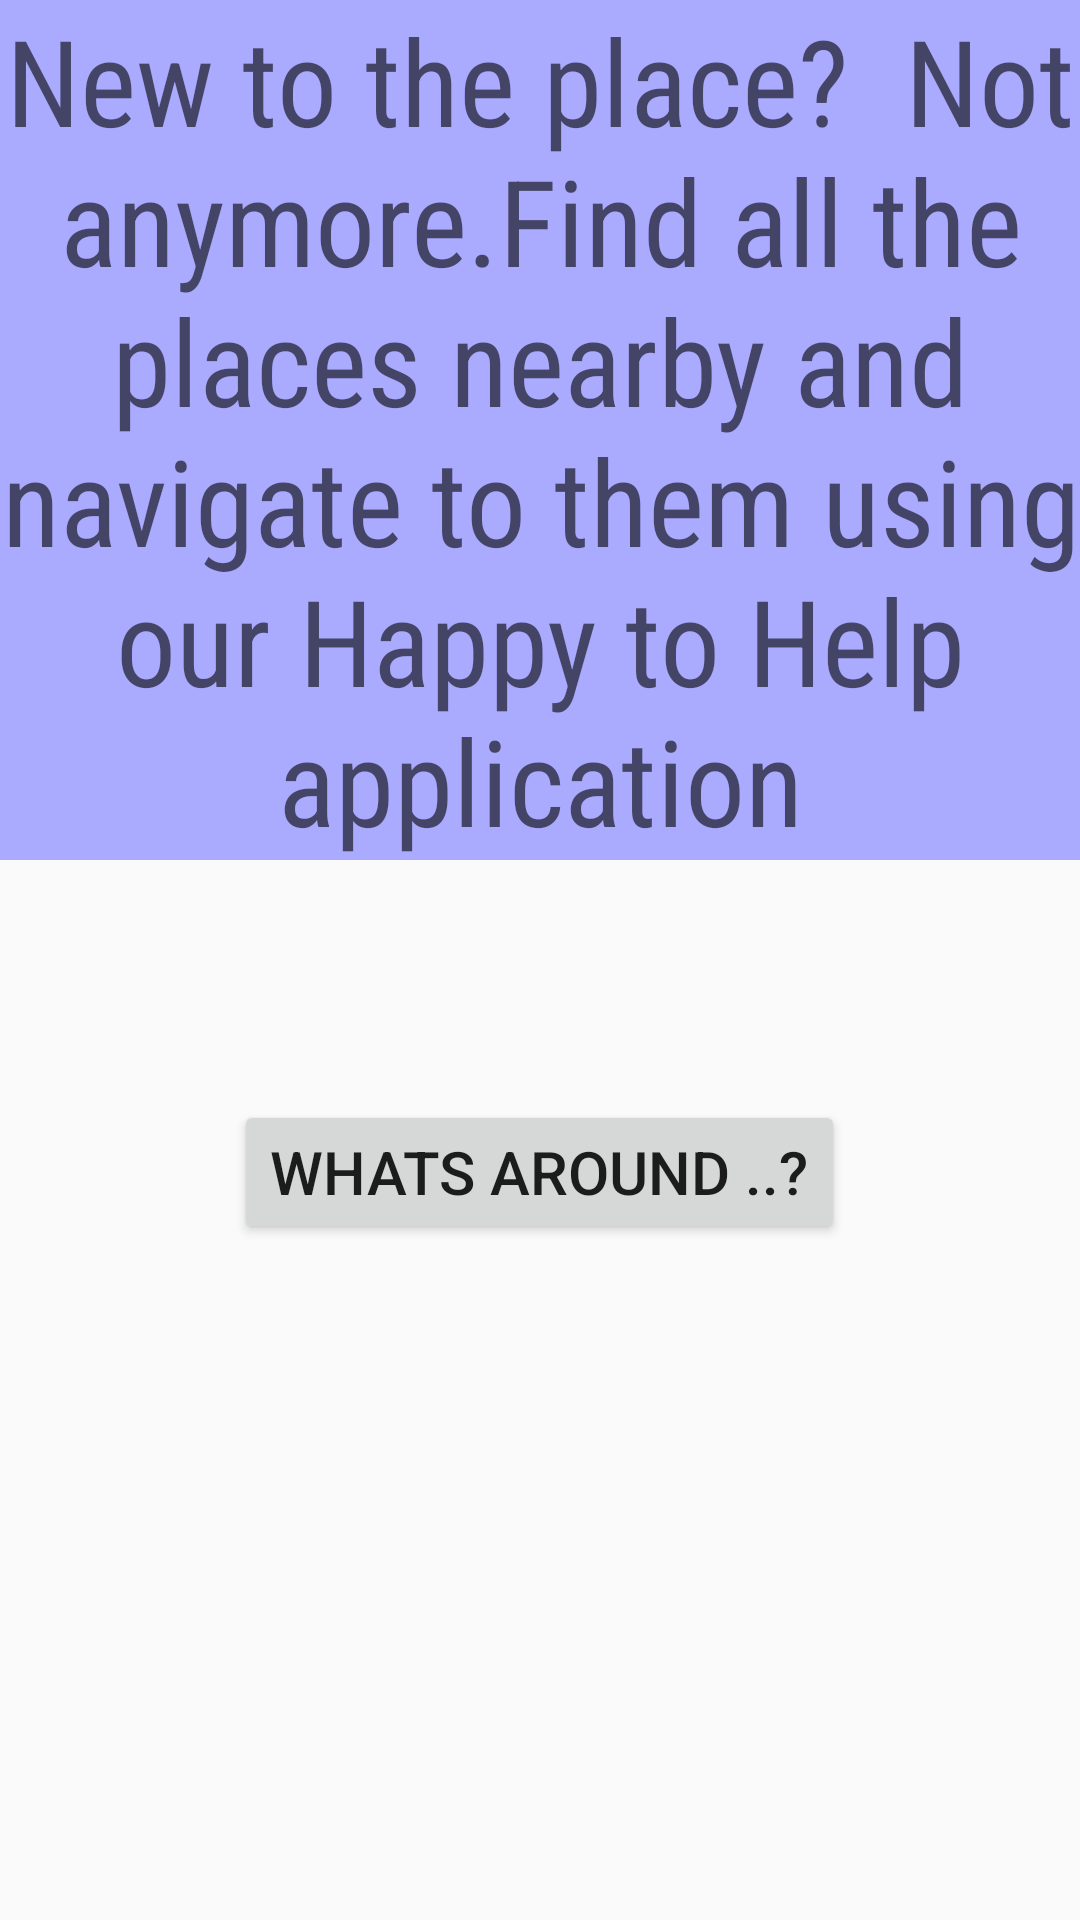

This screen was rendered from an Android layout file. Write that file and the resources it references.
<!-- AndroidManifest.xml: application theme AppTheme -->
<!-- res/layout/activity_main.xml -->
<?xml version="1.0" encoding="utf-8"?>
<LinearLayout xmlns:android="http://schemas.android.com/apk/res/android"
    xmlns:tools="http://schemas.android.com/tools"
    android:layout_width="match_parent"
    android:layout_height="match_parent"
    android:paddingBottom="@dimen/activity_vertical_margin"
    android:paddingLeft="@dimen/activity_horizontal_margin"
    android:paddingRight="@dimen/activity_horizontal_margin"
    android:paddingTop="@dimen/activity_vertical_margin"
    tools:context="com.adhawk.team.travelassist.MainActivity"
    android:orientation="vertical">

    <TextView
        android:layout_width="wrap_content"
        android:layout_height="wrap_content"
        android:layout_centerHorizontal="true"
        android:textAppearance="@style/TextAppearance.AppCompat.Display1"
        android:layout_marginBottom="80dp"
        android:textSize="40dp"
        android:gravity="center"
        android:background="#AAAAFF"
        android:fontFamily="sans-serif-condensed"
        android:text="New to the place?  Not anymore.Find all the places nearby and navigate to them using our Happy to Help application"/>

    <Button
        android:layout_width="wrap_content"
        android:layout_height="wrap_content"
        android:text="Whats Around ..?"
        android:id="@+id/whatsAroundButton"
        android:textSize="20dp"
        android:layout_gravity="center_horizontal"
        android:layout_alignParentBottom="true"
        android:layout_centerHorizontal="true"
        android:layout_marginBottom="71dp" />
</LinearLayout>
<!-- resources referenced by this layout -->
<resources>
  <style name="AppTheme" parent="Theme.AppCompat.Light.DarkActionBar">
          
          <item name="colorPrimary">@color/colorPrimary</item>
          <item name="colorPrimaryDark">@color/colorPrimaryDark</item>
          <item name="colorAccent">@color/colorAccent</item>
      </style>
  <!-- not gathered from this repository: default colours our renderer supplied (Android Studio template values) -->
  <color name="colorPrimary">#FF6200EE</color>
  <color name="colorPrimaryDark">#FF3700B3</color>
  <color name="colorAccent">#FF03DAC5</color>
</resources>
